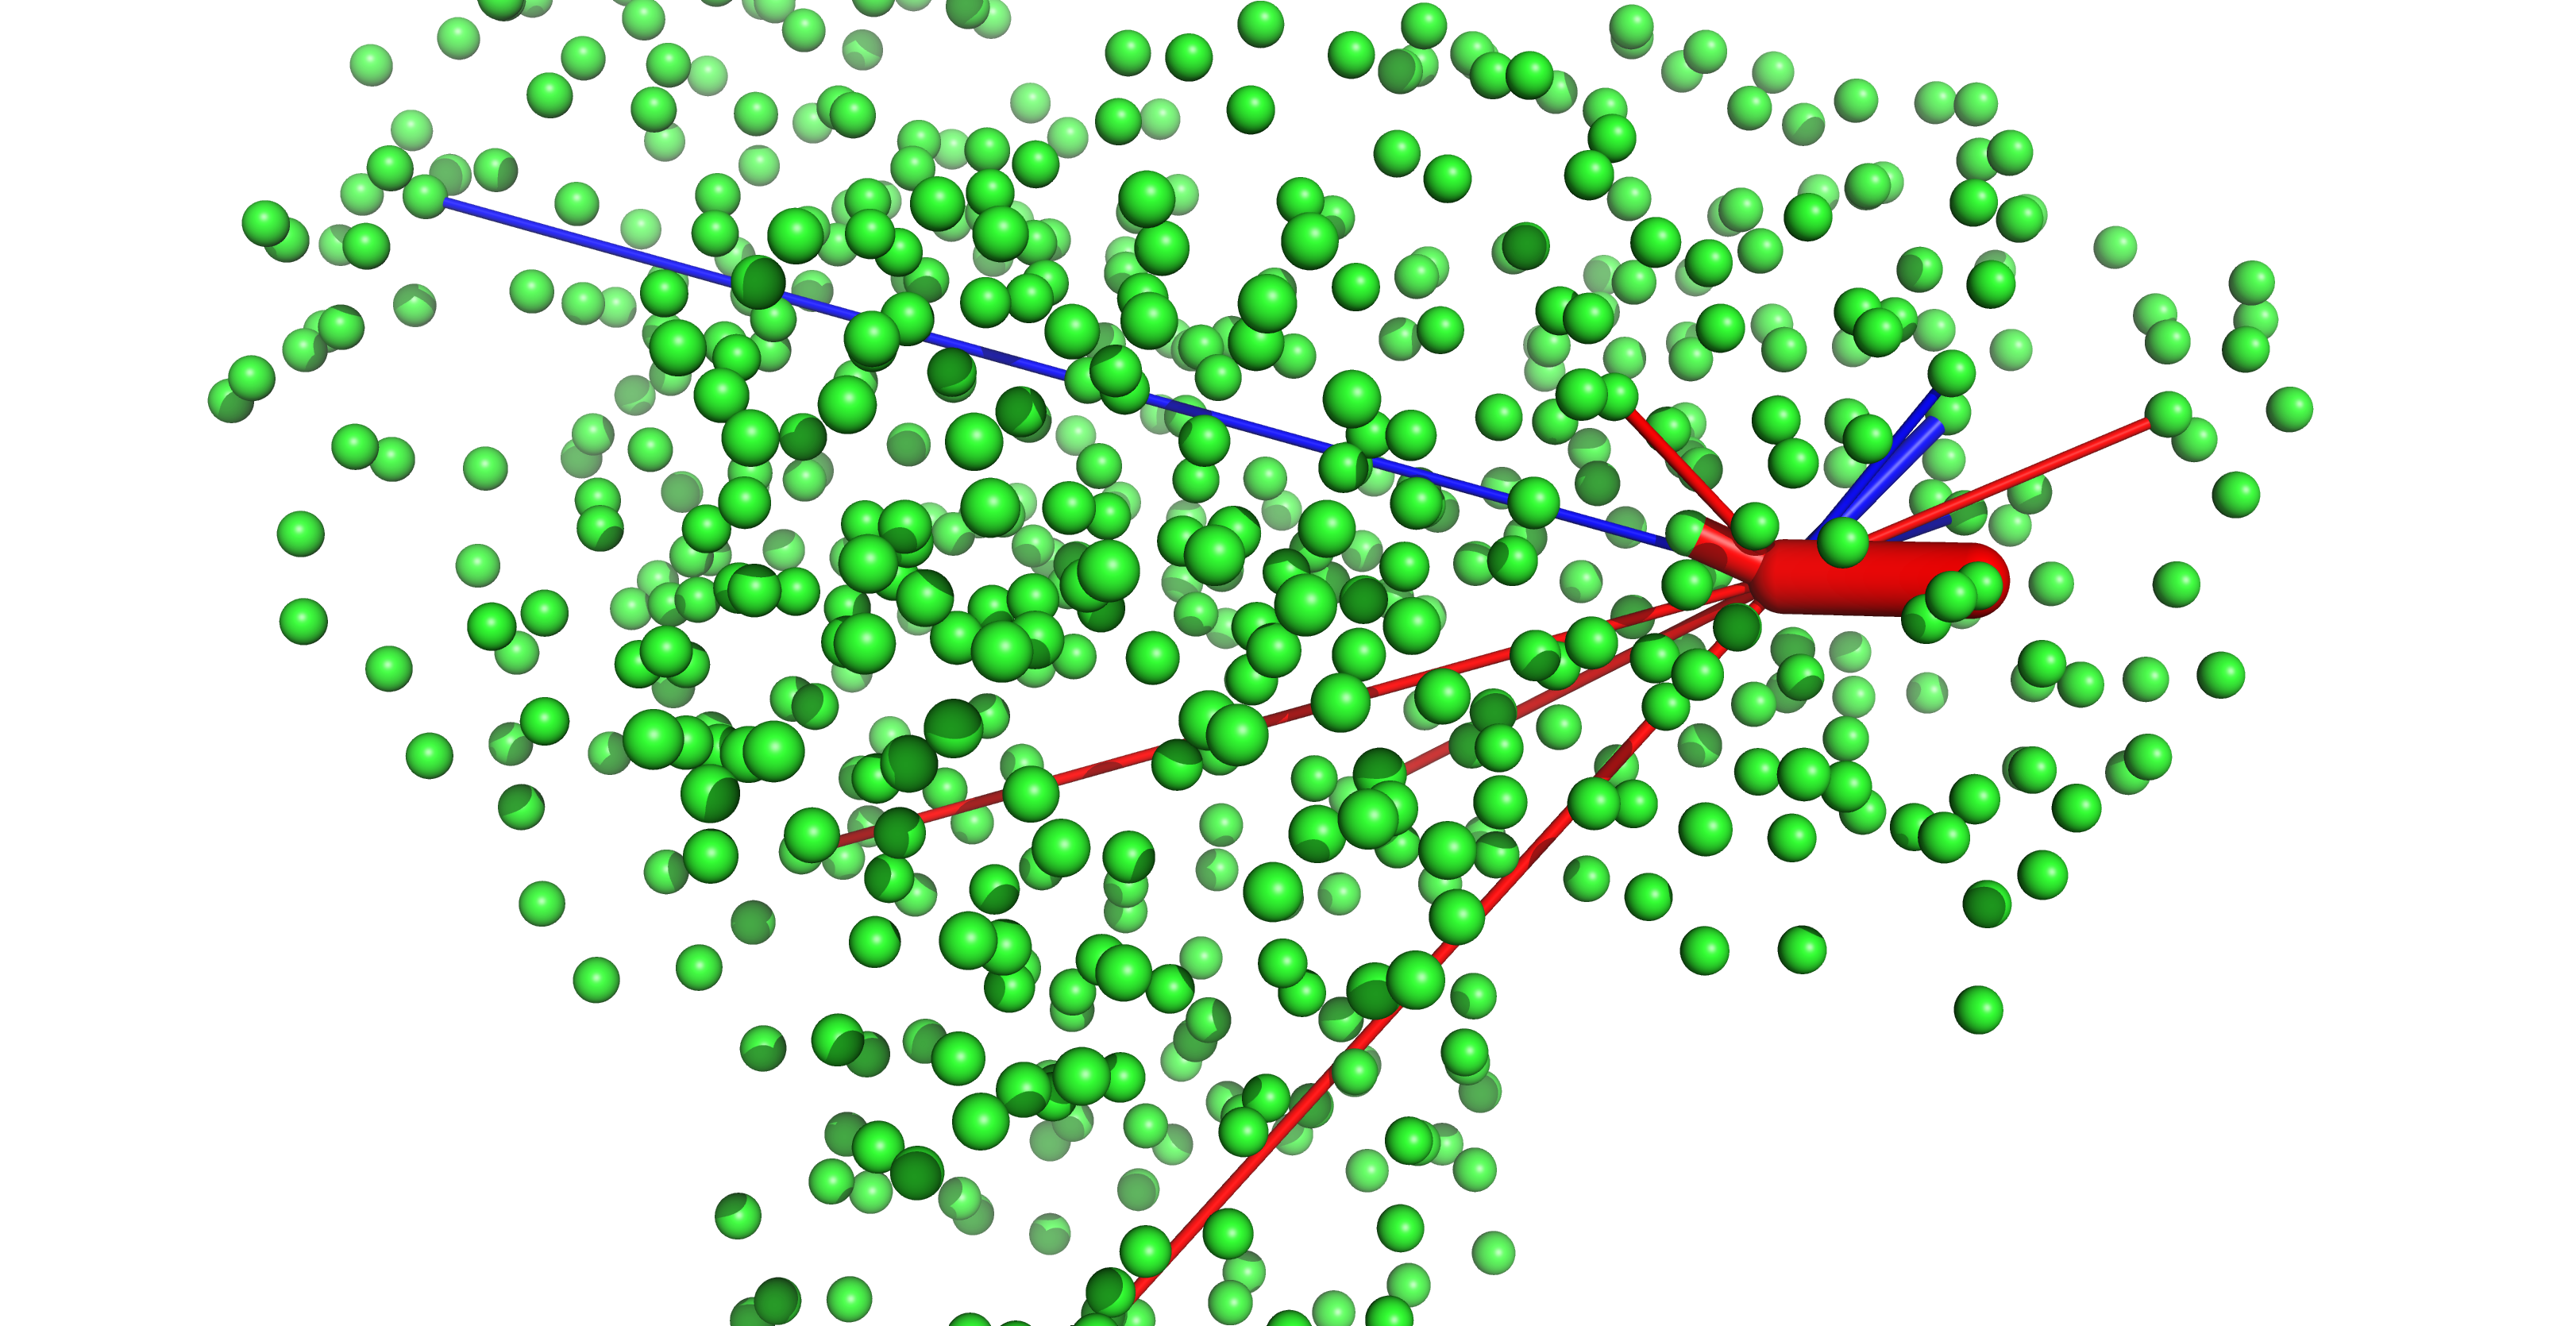

The data file committed next to this chart (first rows):
, HIS_164
LYS_575, -0.2583
CYS_350, 0.2067
TYR_54, -0.2335
ARG_40, 0.4305
HIS_163, -0.7957
ARG_437, -0.2178
CYS_85, 0.2038
ASP_187, -1.358
TYR_161, -0.2382
ARG_604, -0.2426
HIS_41, 0.2264
